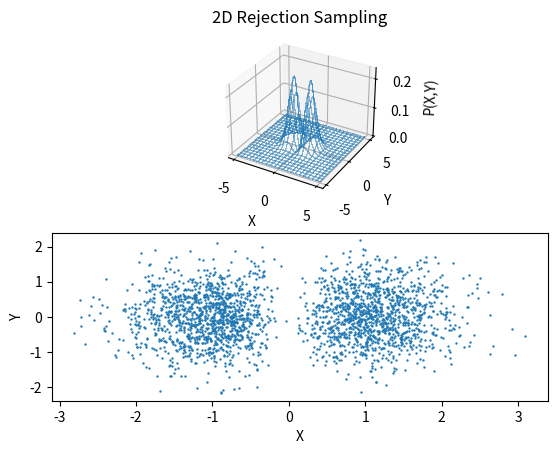

This chart was generated by the following Python code:
import matplotlib.pyplot as plt
from matplotlib.ticker import LinearLocator
from mpl_toolkits.mplot3d import axes3d
from matplotlib import cm
import numpy as np
import scipy.stats as st
import seaborn as sns

def det(sigma):
    return 1/(sigma[0,0]*sigma[1,1] - sigma[1,0]*sigma[0,1]) #1/(ab-cd)

def invert(sigma):
    det(sigma)*np.array([[ sigma[1,1],sigma[0,1] ] , [ -sigma[1,0],sigma[0,0] ]]) #detsigma*[d,-b],[-c,a]

def p(x,y):
    return x**2 * np.exp(-x**2 -y**2)*2/np.pi

# def gauss(x,sigma,mu):
#     return np.exp(-(x-mu)@np.linalg.inv(sigma)@(np.transpose(x-mu))/2)/np.sqrt(2*np.pi * det(sigma))

sigma=np.array([[2,0],[0,2]])
mu=[0,0]

Xlin=np.linspace(-5,5,100)
X, Y = np.meshgrid(Xlin, Xlin,)
pos=np.empty(X.shape+(2,))
pos[:,:,0]=X
pos[:,:,1]=Y
pos1=np.dstack((Xlin))
rv = st.multivariate_normal(mu, sigma)

k=np.max(p(X,Y)/rv.pdf(pos))


def sample(size):
    xs=rv.rvs(size) #q(x)
    #cs=np.c_[np.random.uniform(0,1,size=size),np.random.uniform(0,1,size=size)]
    cs=np.random.uniform(0,1,size=size)
    mask = p(xs[:,0],xs[:,1])/(k*rv.pdf(xs))>cs
    return xs[mask]

samples = sample(10000)
#%%
fig=plt.figure()
ax=fig.add_subplot(2,1,1,projection='3d')
surf=ax.plot_wireframe(X,Y,p(X,Y),rstride=5,cstride=5,antialiased=False,linewidth=.1,alpha=0.5)
# surf=ax.plot_surface(X,Y,k*rv.pdf(pos),alpha=.2,antialiased=False)
ax.set_xlabel("X")
ax.set_ylabel("Y")
ax.set_zlabel("P(X,Y)")
ax.set_title("2D Rejection Sampling")

ax=fig.add_subplot(2,1,2)
ax.scatter(samples[:,0],samples[:,1],s=0.5,marker='o')
ax.set_xlabel("X")
ax.set_ylabel("Y")

